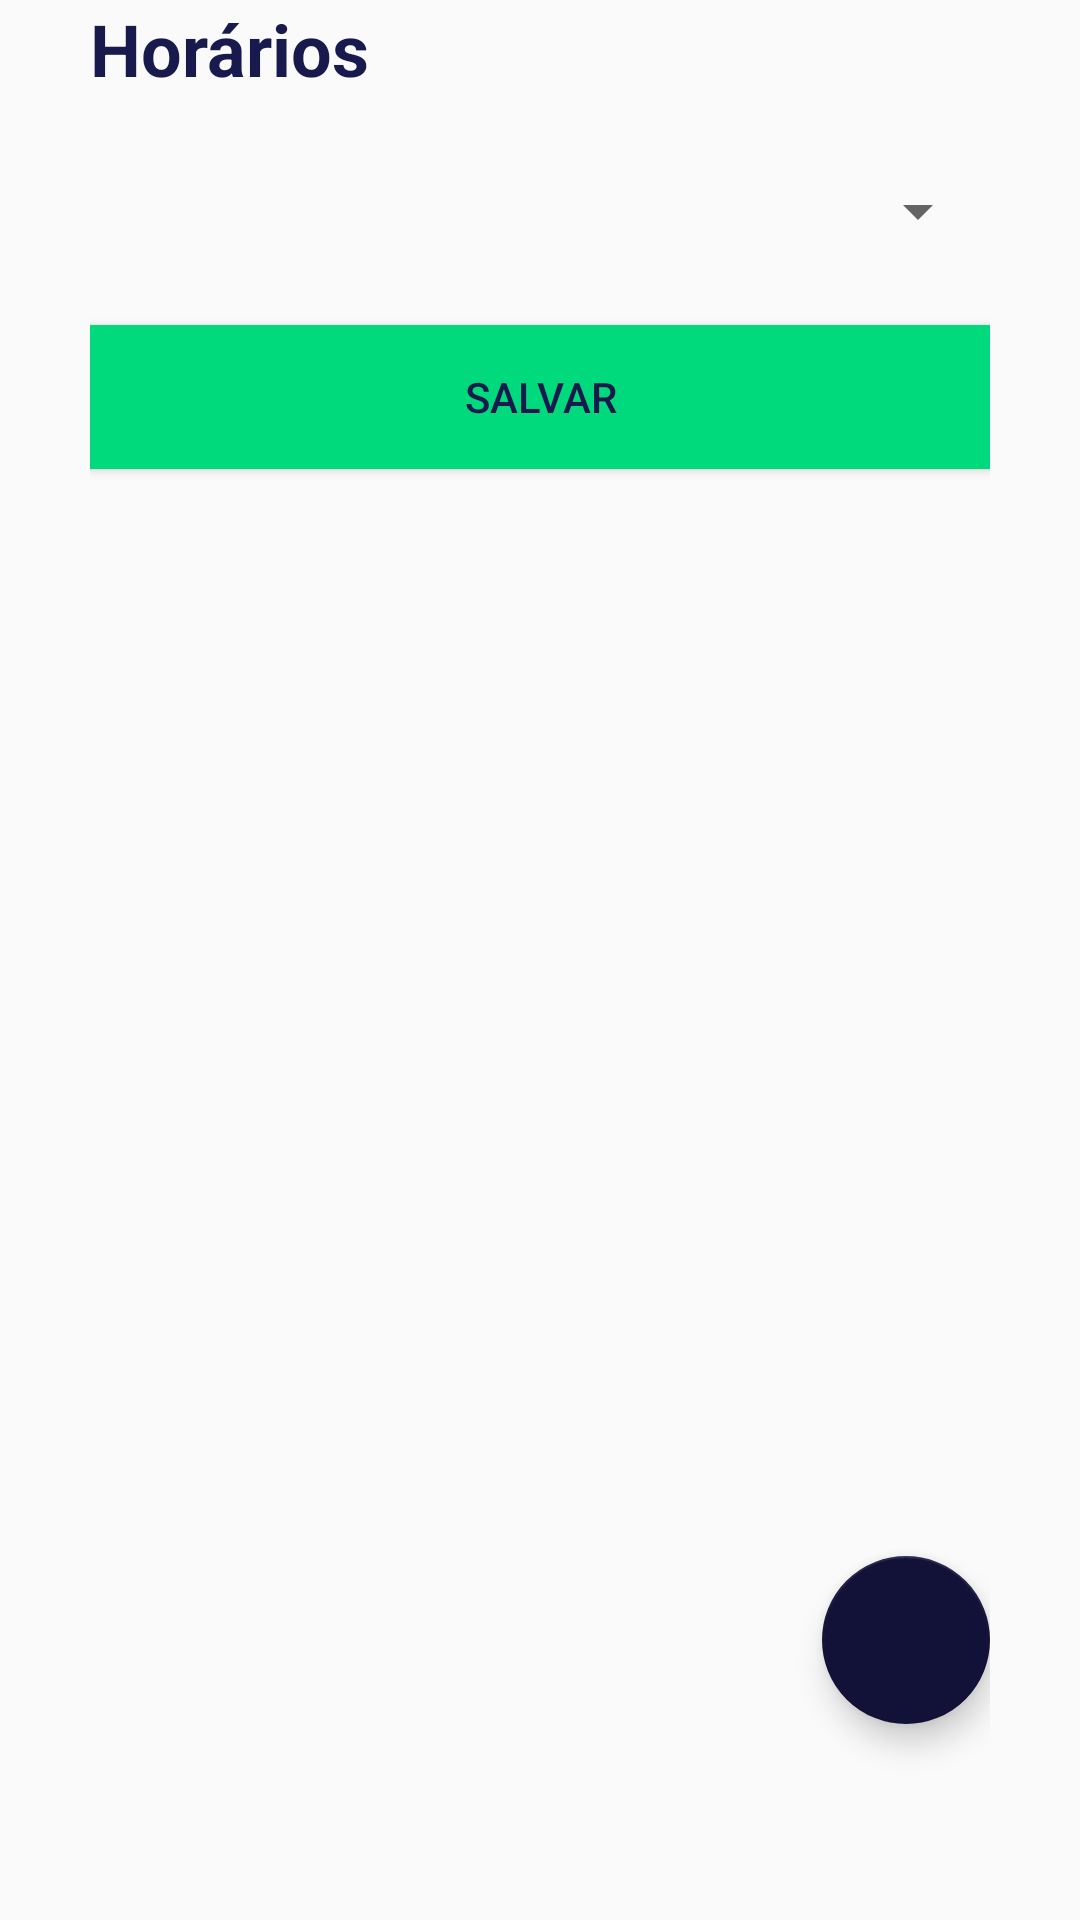

This screen was rendered from an Android layout file. Write that file and the resources it references.
<!-- AndroidManifest.xml: application theme AppTheme -->
<!-- res/layout/fragment_times.xml -->
<?xml version="1.0" encoding="utf-8"?>
<androidx.coordinatorlayout.widget.CoordinatorLayout xmlns:android="http://schemas.android.com/apk/res/android"
    xmlns:app="http://schemas.android.com/apk/res-auto"
    android:layout_width="match_parent"
    android:layout_height="match_parent"
    android:orientation="vertical"
    android:paddingLeft="30dp"
    android:paddingRight="30dp">

    <LinearLayout
        android:layout_width="match_parent"
        android:layout_height="match_parent"
        android:orientation="vertical">

        <TextView
            android:layout_width="match_parent"
            android:layout_height="wrap_content"
            android:layout_marginBottom="26dp"
            android:text="@string/hor_rios"
            android:textSize="24sp"
            android:textStyle="bold" />

        <Spinner
            android:id="@+id/spinner"
            android:layout_width="match_parent"
            android:layout_height="wrap_content"
            android:layout_marginBottom="26dp" />

        <Button
            android:id="@+id/btnSaveTime"
            android:layout_width="match_parent"
            android:layout_height="wrap_content"
            android:background="@color/colorPrimary"
            android:text="@string/salvar" />
    </LinearLayout>

    <com.google.android.material.floatingactionbutton.FloatingActionButton
        android:id="@+id/fab"
        android:layout_width="wrap_content"
        android:layout_height="wrap_content"
        android:layout_gravity="bottom|end"
        android:layout_marginBottom="196px"
        app:srcCompat="@drawable/ic_add_black_24dp" />

</androidx.coordinatorlayout.widget.CoordinatorLayout>
<!-- resources referenced by this layout -->
<resources>
  <color name="colorPrimary">#00DA7D</color>
  <string name="hor_rios">Horários</string>
  <string name="salvar">Salvar</string>
  <style name="AppTheme" parent="Theme.AppCompat.Light.DarkActionBar">
          
          <item name="colorPrimary">@color/colorPrimary</item>
          <item name="colorPrimaryDark">@color/colorPrimaryDark</item>
          <item name="colorAccent">@color/colorAccent</item>
          <item name="android:textColor">#18194C</item>
  
      </style>
  <color name="colorPrimaryDark">#00574B</color>
  <color name="colorAccent">#121239</color>
</resources>
